Run: headless pygame with SDL's dummy video driver; simulated clock (each Clock.tick advances the game by its frame time, no real sleeping); random seed 0; keys injected as events and as key.get_pressed() state; mouse plan: one left click at the window centre at the start of phase 2, then a move to the lower-right quarter at the start of phase 3.
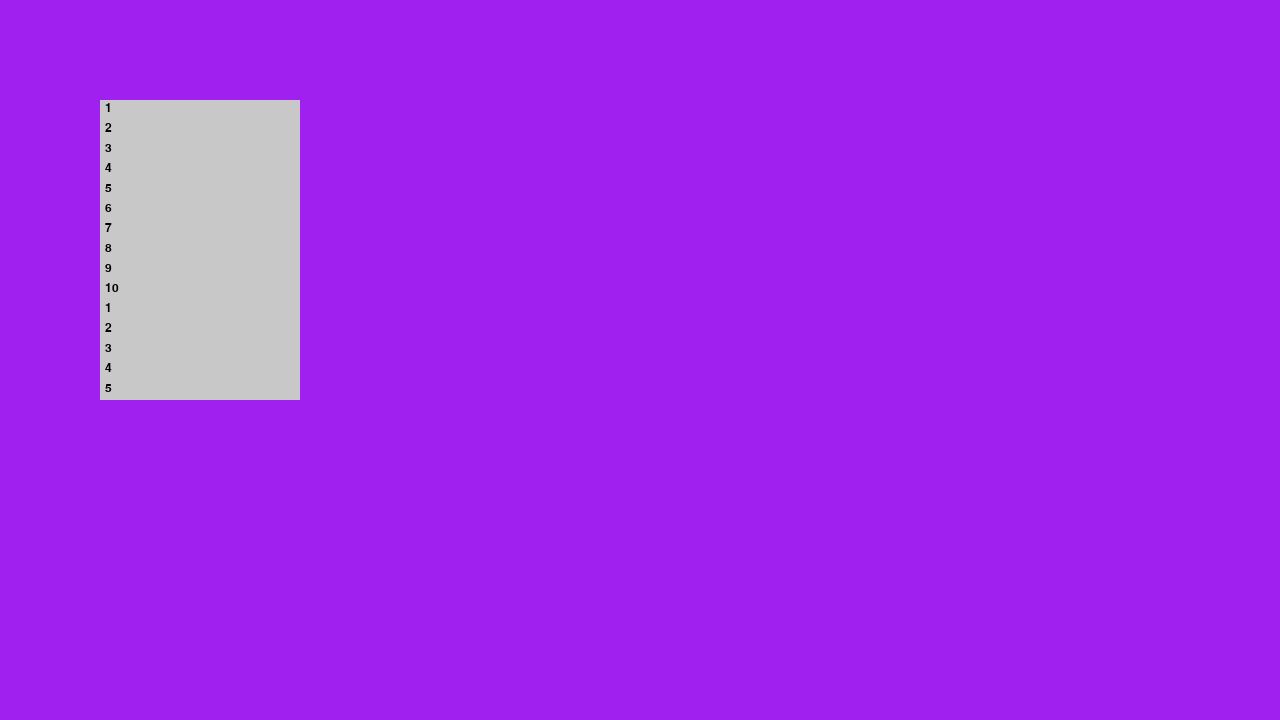
Frame 1 of 4 · flips 1–60 · no input
Frame 2 of 4 · flips 61–180 · clicked the window centre · tapped SPACE, RETURN · held RIGHT (→), D · screen unchanged from frame 1, image omitted
Frame 3 of 4 · flips 181–300 · moved the mouse to the lower-right quarter · held DOWN (↓), S · screen unchanged from frame 2, image omitted
Frame 4 of 4 · flips 301–420 · held LEFT (←), A, UP (↑), W · screen unchanged from frame 3, image omitted

The pygame program that drew these frames:

import pygame

class ScrollBox:
    def __init__(self, x, y, width, height, servers):
        self.x = x
        self.y = y
        self.width = width
        self.height = height
        self.servers = servers
        self.scroll_pos = 0

    def draw(self, surface):
        # Dessin de la boîte
        pygame.draw.rect(surface, (255, 255, 255), (self.x, self.y, self.width, self.height), 2)

        # Calcul de la zone d'affichage des éléments
        display_area = pygame.Rect(self.x, self.y, self.width, self.height)

        # Dessin des éléments visibles
        for i, server in enumerate(self.servers[self.scroll_pos:]):
            item_y = self.y + (i * 20)
            item_rect = pygame.Rect(self.x, item_y, self.width, 20)
            if item_rect.colliderect(display_area):
                pygame.draw.rect(surface, (200, 200, 200), item_rect)
                font = pygame.font.Font(None, 18)
                text = font.render(server, True, (0, 0, 0))
                text_rect = text.get_rect()
                text_rect.topleft = (self.x + 5, item_y + 2)
                surface.blit(text, text_rect)
    
    def scroll_up(self):
        if self.scroll_pos > 0:
            self.scroll_pos -= 1

    def scroll_down(self):
        if self.scroll_pos < len(self.servers) - (self.height // 20):
            self.scroll_pos += 1

pygame.init()
screen = pygame.display.set_mode((1280, 720))
clock = pygame.time.Clock()
running = True


server_list = ["1", "2", "3", "4", "5", "6", "7", "8", "9", "10", "1", "2", "3", "4", "5", "6", "7", "8", "9", "10"]
scrollbox = ScrollBox(100, 100, 200, 300, server_list)

while running:
    for event in pygame.event.get():
        if event.type == pygame.QUIT:
            running = False
        elif event.type == pygame.MOUSEBUTTONDOWN:
            if event.button == 4:  # Molette de la souris vers le haut
                scrollbox.scroll_up()
            elif event.button == 5:  # Molette de la souris vers le bas
                scrollbox.scroll_down()

    screen.fill("purple")

    # Dessinez la scrollbox
    scrollbox.draw(screen)

    # flip() the display to put your work on screen
    pygame.display.flip()

    pygame.display.flip()
    clock.tick(60)
